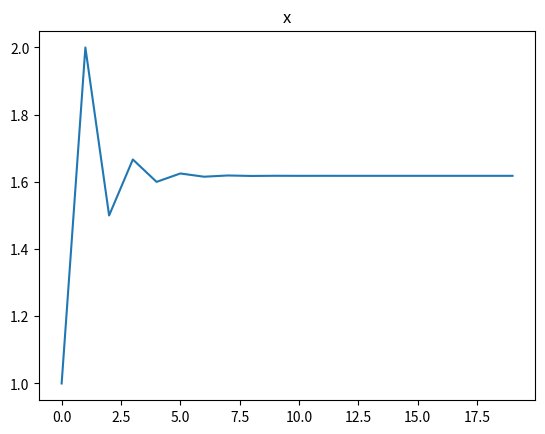

Generate this figure with matplotlib:
import math as m
import matplotlib.pyplot as plt


def sFibo(N):
  F=[1,1]
  for n in range(N-1):
    F.append(F[n]+F[n+1])
  return F

F=sFibo(20)
n=len(F)-1; x=n*[0]
for i in range(n):
  x[i]=F[i+1]/F[i]
print(x)
print(x[-1])
print((1+m.sqrt(5))/2)

plt.figure()
plt.plot(x)
plt.title("x");   
plt.show()
